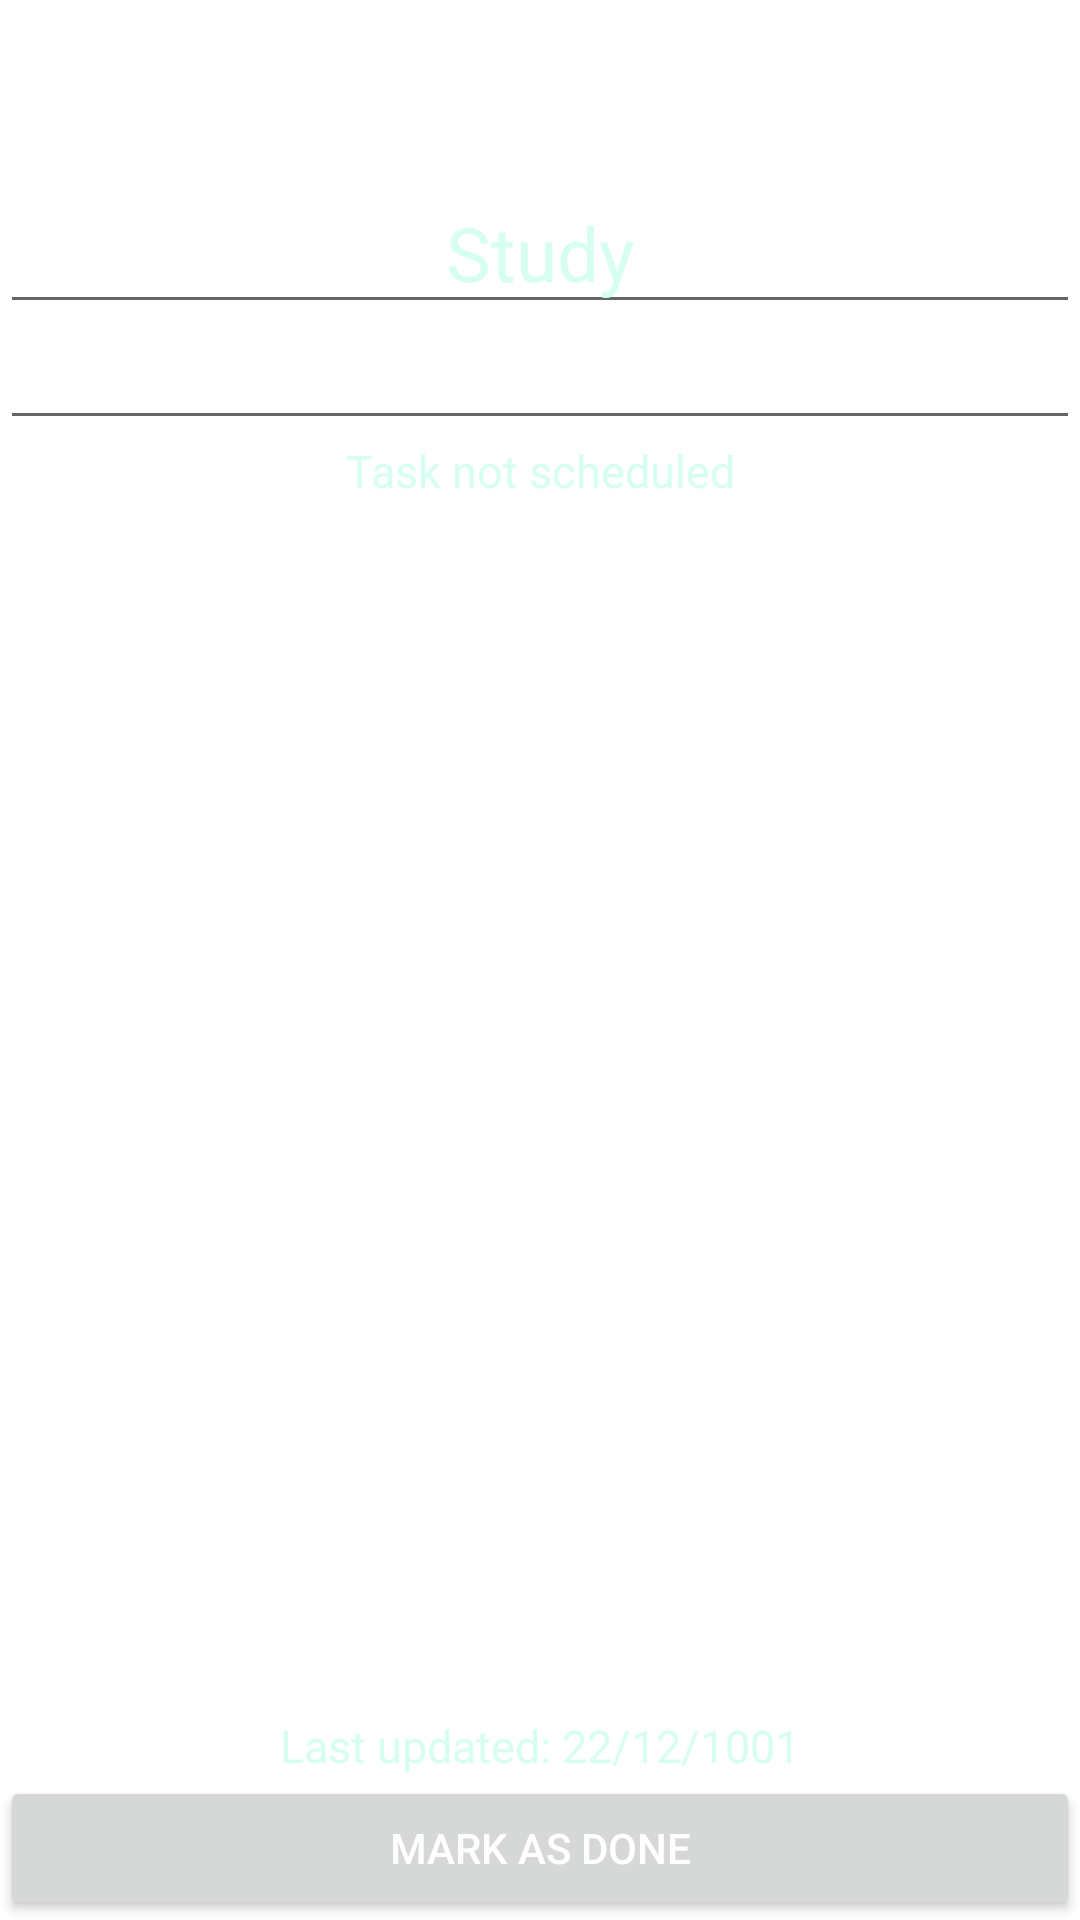

Write the Android layout XML for this screen, with the resource values it uses.
<!-- AndroidManifest.xml: application theme Theme.Tasker -->
<!-- res/layout/activity_view_wrok_activity.xml -->
<?xml version="1.0" encoding="utf-8"?>
<androidx.constraintlayout.widget.ConstraintLayout
    xmlns:android="http://schemas.android.com/apk/res/android"
    xmlns:app="http://schemas.android.com/apk/res-auto"
    xmlns:tools="http://schemas.android.com/tools"
    android:layout_width="match_parent"
    android:layout_height="match_parent"
    android:background="@drawable/bg">

    <LinearLayout
        app:layout_constraintEnd_toEndOf="parent"
        app:layout_constraintStart_toStartOf="parent"
        app:layout_constraintTop_toTopOf="parent"
        android:layout_width="match_parent"
        android:layout_height="match_parent"
        android:orientation="vertical">

        <RelativeLayout
            android:id="@+id/title"
            android:layout_width="match_parent"
            android:layout_height="wrap_content">
            

            <Button
                android:id="@+id/back"
                android:layout_width="70dp"
                android:layout_height="wrap_content"
                android:background="@android:color/transparent"
                android:textColor="#ffffff"
                android:textSize="30dp"
                android:text="←"
                android:foreground="?android:attr/selectableItemBackground"/>
            


            <TextView
                android:id="@+id/titleView"
                android:layout_width="match_parent"
                android:layout_height="wrap_content"
                android:layout_marginTop="4dp"
                android:gravity="center_horizontal"
                android:text="#Task 52"
                android:textAlignment="center"
                android:textSize="40sp"
                android:textStyle="bold"
                android:textColor="#ffffff"
                android:layout_alignParentTop="true" />

            <ImageButton
                android:id="@+id/delete"
                android:scaleType="fitCenter"
                android:adjustViewBounds="true"
                android:layout_width="40sp"
                android:layout_height="40sp"
                android:layout_alignParentRight="true"
                app:srcCompat="@drawable/delete"
                android:background="@android:color/transparent"
                android:layout_centerVertical="true"
                android:foreground="?android:attr/selectableItemBackground"/>

            <Button
                android:id="@+id/save"
                android:layout_width="wrap_content"
                android:layout_height="wrap_content"
                android:layout_toLeftOf="@+id/delete"
                android:text="✓"
                android:textSize="30sp"
                android:background="@android:color/transparent"
                android:textColor="#ffffff"
                android:layout_centerVertical="true"
                android:foreground="?android:attr/selectableItemBackground"/>

        </RelativeLayout>

        <EditText
            android:id="@+id/task_title"
            android:layout_width="match_parent"
            android:layout_height="wrap_content"
            android:text="Study"
            android:maxLines="1"
            android:textColor="#d6fff2"
            android:textSize="25sp"
            android:textAlignment="center"
            android:gravity="center_horizontal" />
        <RelativeLayout
            android:layout_width="match_parent"
            android:layout_height="wrap_content">

            <EditText
                android:id="@+id/task"
                android:inputType="textMultiLine"
                android:maxLines="18"
                android:gravity="top|start"
                android:layout_width="match_parent"
                android:layout_height="wrap_content"
                android:scrollbars="vertical"
                android:textSize="16sp"
                android:textColor="#d6fff2"/>

            <TextView
                android:id="@+id/scheduled_date"
                android:layout_width="match_parent"
                android:layout_height="wrap_content"
                android:layout_below="@+id/task"
                android:text="Task not scheduled"
                android:textSize="15sp"
                android:textColor="#d6fff2"
                android:textAlignment="center"
                android:gravity="center_horizontal" />

            <TextView
                android:id="@+id/date"
                android:layout_width="match_parent"
                android:layout_height="wrap_content"
                android:layout_above="@+id/mark_done"
                android:text="Last updated: 22/12/1001"
                android:textSize="15sp"
                android:textColor="#d6fff2"
                android:textAlignment="center"
                android:gravity="center_horizontal" />

            <Button
                android:id="@+id/mark_done"
                android:layout_width="match_parent"
                android:layout_height="wrap_content"
                android:text="Mark as DONE"
                android:textColor="#ffffff"
                android:layout_alignParentBottom="true"
                android:foreground="?android:attr/selectableItemBackground"/>

        </RelativeLayout>
    </LinearLayout>
</androidx.constraintlayout.widget.ConstraintLayout>
<!-- resources referenced by this layout -->
<resources>
  <!-- drawable delete (drawable) -->
  <?xml version="1.0" encoding="utf-8"?>
  <selector xmlns:android="http://schemas.android.com/apk/res/android">
      <item android:drawable="@drawable/ic_icons8_delete" android:state_pressed="true" />
      <item android:drawable="@drawable/ic_icons_delete" android:state_focused="true" />
      <item android:drawable="@drawable/ic_icons_delete" />
  </selector>
  <style name="Theme.Tasker" parent="Theme.MaterialComponents.DayNight.DarkActionBar">
          
          <item name="colorPrimary">#34eba5</item>
          <item name="colorPrimaryVariant">#34eba5</item>
          <item name="colorOnPrimary">#34eba5</item>
          
          <item name="colorSecondary">#34eba5</item>
          <item name="colorSecondaryVariant">#34eba5</item>
          <item name="colorOnSecondary">@color/black</item>
          
          <item name="android:statusBarColor" tools:targetApi="l">?attr/colorPrimaryVariant</item>
          
      </style>
  <!-- drawable ic_icons8_delete: vector/xml drawable (drawable, 3352 chars, omitted) -->
  <!-- drawable ic_icons_delete: vector/xml drawable (drawable, 3352 chars, omitted) -->
  <!-- not gathered from this repository: default colours our renderer supplied (Android Studio template values) -->
  <color name="black">#FF000000</color>
</resources>
